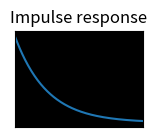

The matplotlib source for this figure:
import matplotlib.pyplot as plt
import numpy as np

np.random.seed(19680801)  

dt = 0.001
t = np.arange(0.0, 10.0, dt)
r = np.exp(-t[:1000] / 0.05)  

fig = plt.figure()
left_inset_ax = fig.add_axes((.2, .6, .2, .2), facecolor='k')
left_inset_ax.plot(t[:len(r)], r)
left_inset_ax.set(title='Impulse response', xlim=(0, .2), xticks=[], yticks=[])

plt.show()
